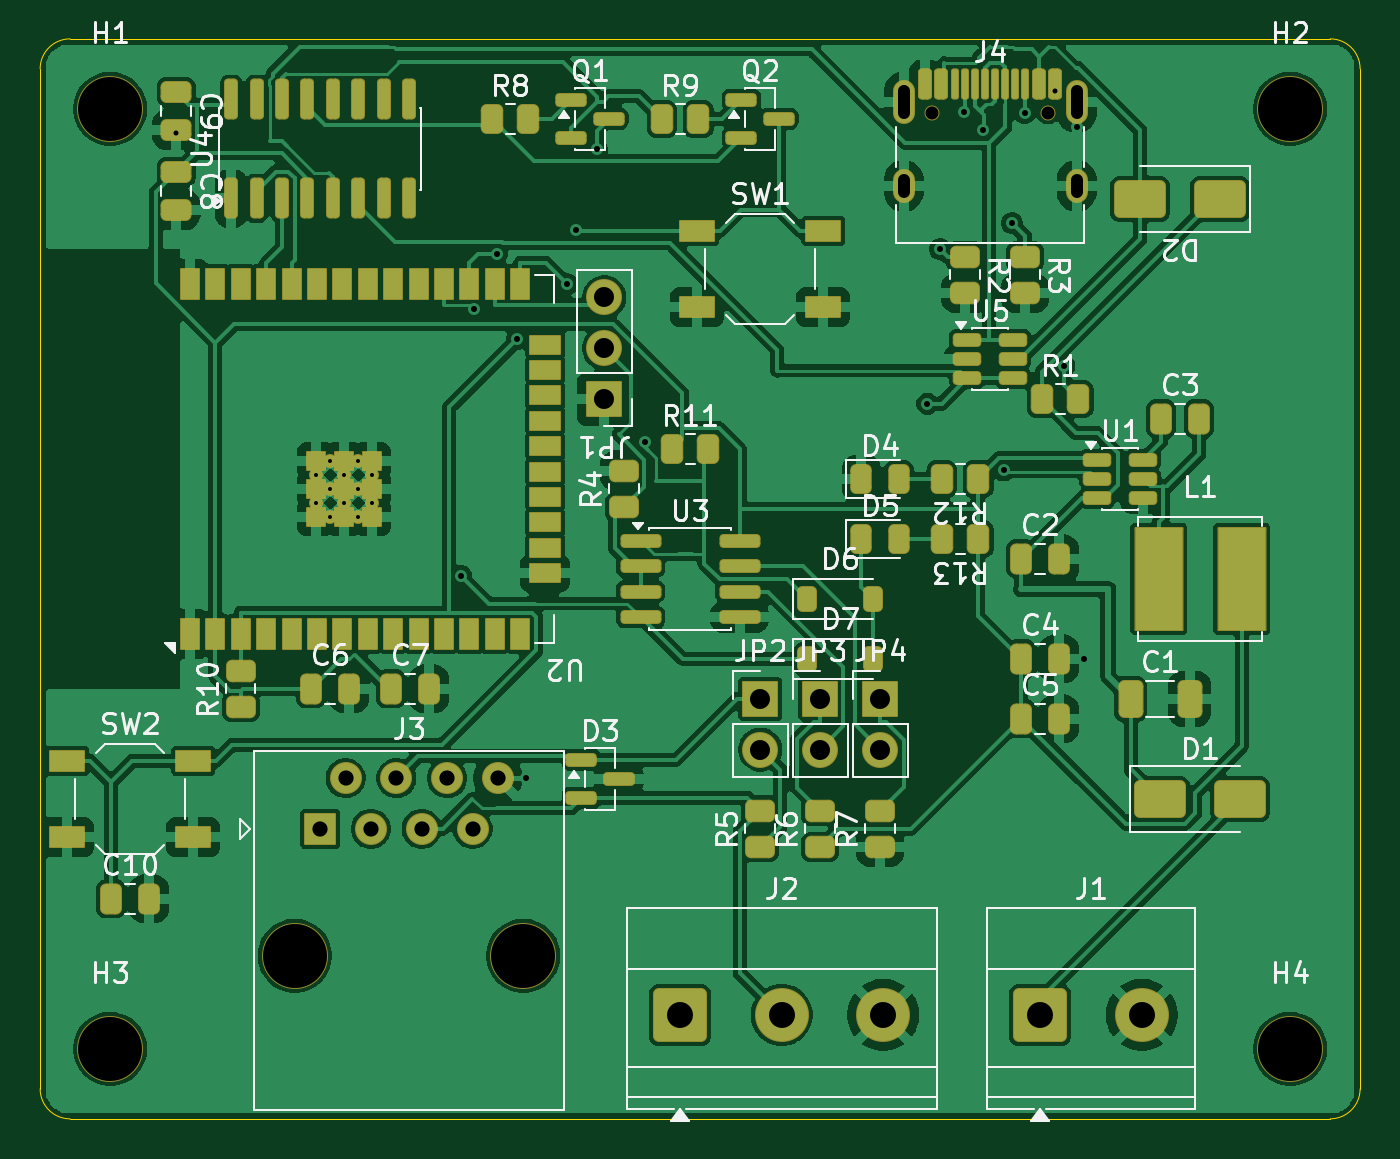
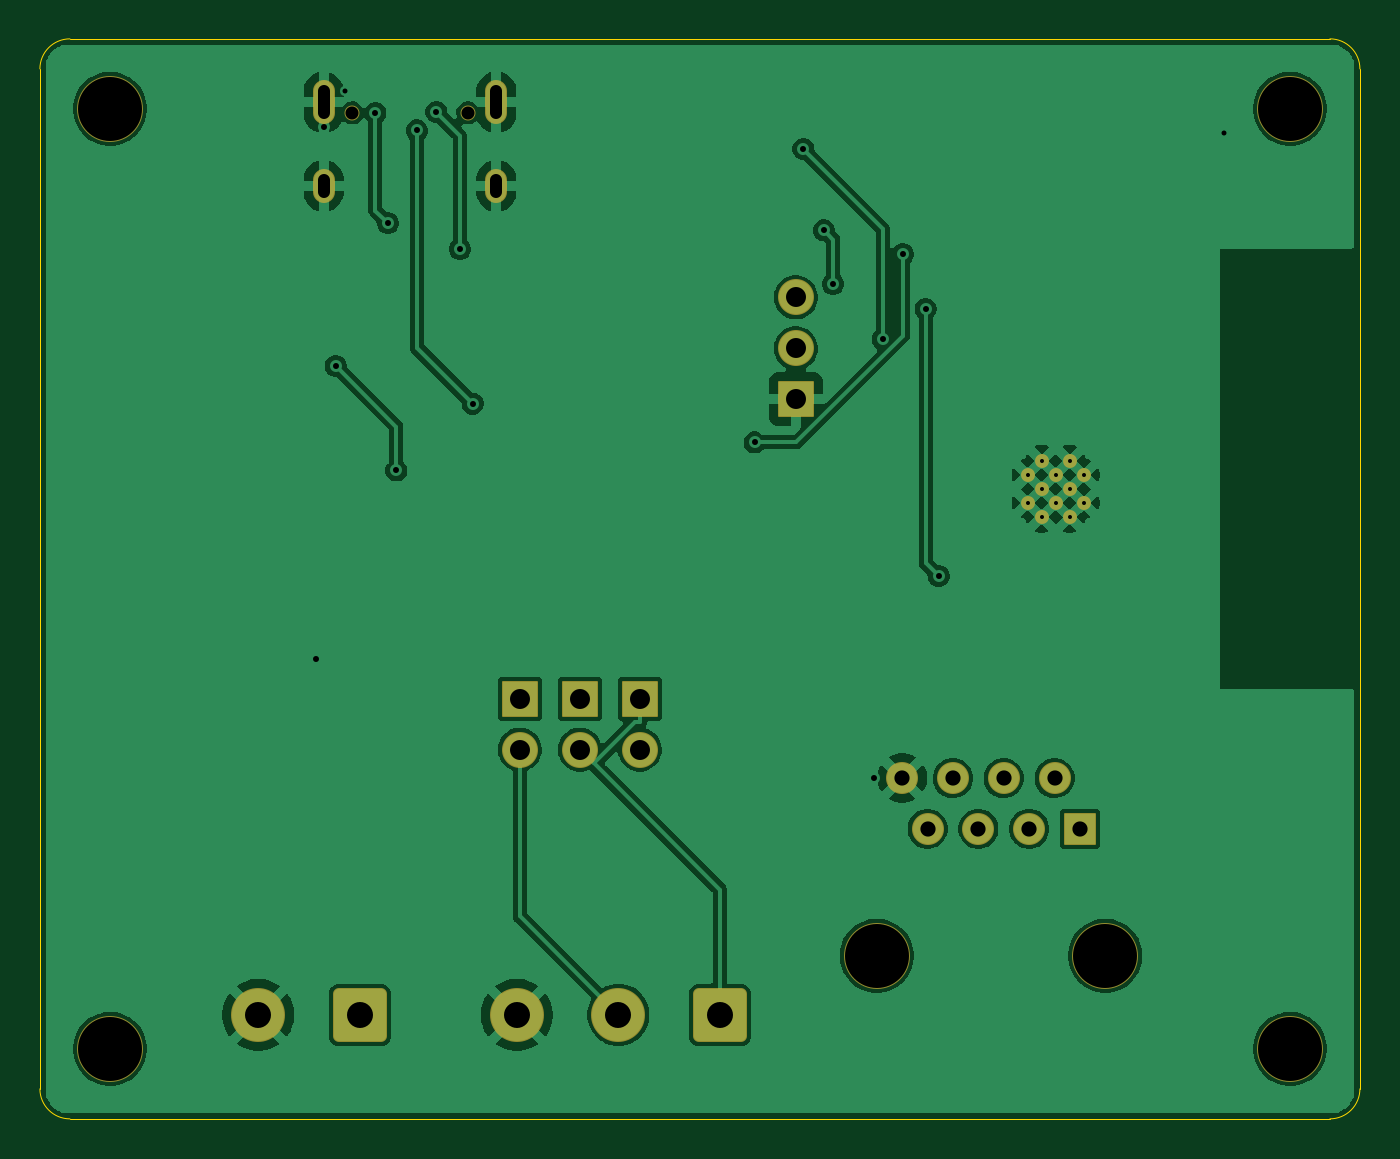
Circuit board: 9 layer files. Board 66.0 x 54.0 mm.
- bottom_copper: varmepumpe-rs485-B_Cu.gbl (87588 bytes)
- bottom_mask: varmepumpe-rs485-B_Mask.gbs (3082 bytes)
- bottom_silk: varmepumpe-rs485-B_Silkscreen.gbo (504 bytes)
- outline: varmepumpe-rs485-Edge_Cuts.gm1 (951 bytes)
- top_copper: varmepumpe-rs485-F_Cu.gtl (201193 bytes)
- top_mask: varmepumpe-rs485-F_Mask.gts (10535 bytes)
- top_silk: varmepumpe-rs485-F_Silkscreen.gto (67626 bytes)
- drill: varmepumpe-rs485-NPTH.drl (530 bytes)
- drill: varmepumpe-rs485-PTH.drl (1580 bytes)

=== bottom_copper: varmepumpe-rs485-B_Cu.gbl (87588 bytes, source omitted) ===
=== bottom_mask: varmepumpe-rs485-B_Mask.gbs (3082 bytes, source withheld) ===
=== bottom_silk: varmepumpe-rs485-B_Silkscreen.gbo ===
%TF.GenerationSoftware,KiCad,Pcbnew,10.0.8-10.0.8~ubuntu24.04.1*%
%TF.CreationDate,2026-11-20T12:34:26+01:00*%
%TF.ProjectId,varmepumpe-rs485,7661726d-6570-4756-9d70-652d72733438,rev?*%
%TF.SameCoordinates,Original*%
%TF.FileFunction,Legend,Bot*%
%TF.FilePolarity,Positive*%
%FSLAX46Y46*%
G04 Gerber Fmt 4.6, Leading zero omitted, Abs format (unit mm)*
G04 Created by KiCad (PCBNEW 10.0.8-10.0.8~ubuntu24.04.1) date 2026-11-20 12:34:26*
%MOMM*%
%LPD*%
G01*
G04 APERTURE LIST*
G04 APERTURE END LIST*
M02*

=== outline: varmepumpe-rs485-Edge_Cuts.gm1 ===
%TF.GenerationSoftware,KiCad,Pcbnew,10.0.8-10.0.8~ubuntu24.04.1*%
%TF.CreationDate,2026-11-20T12:34:26+01:00*%
%TF.ProjectId,varmepumpe-rs485,7661726d-6570-4756-9d70-652d72733438,rev?*%
%TF.SameCoordinates,Original*%
%TF.FileFunction,Profile,NP*%
%FSLAX46Y46*%
G04 Gerber Fmt 4.6, Leading zero omitted, Abs format (unit mm)*
G04 Created by KiCad (PCBNEW 10.0.8-10.0.8~ubuntu24.04.1) date 2026-11-20 12:34:26*
%MOMM*%
%LPD*%
G01*
G04 APERTURE LIST*
%TA.AperFunction,Profile*%
%ADD10C,0.050000*%
%TD*%
G04 APERTURE END LIST*
D10*
X0Y-1500000D02*
G75*
G02*
X1500000Y0I1500000J0D01*
G01*
X0Y-52500000D02*
X0Y-1500000D01*
X1500000Y0D02*
X64500000Y0D01*
X1500000Y-54000000D02*
G75*
G02*
X0Y-52500000I0J1500000D01*
G01*
X64500000Y0D02*
G75*
G02*
X66000000Y-1500000I0J-1500000D01*
G01*
X64500000Y-54000000D02*
X1500000Y-54000000D01*
X66000000Y-1500000D02*
X66000000Y-52500000D01*
X66000000Y-52500000D02*
G75*
G02*
X64500000Y-54000000I-1500000J0D01*
G01*
M02*

=== top_copper: varmepumpe-rs485-F_Cu.gtl (201193 bytes, source omitted) ===
=== top_mask: varmepumpe-rs485-F_Mask.gts (10535 bytes, source omitted) ===
=== top_silk: varmepumpe-rs485-F_Silkscreen.gto (67626 bytes, source omitted) ===
=== drill: varmepumpe-rs485-NPTH.drl ===
M48
; DRILL file KiCad 10.0.8-10.0.8~ubuntu24.04.1 date 2026-11-20T12:34:26
; FORMAT={-:-/ absolute / metric / decimal}
; #@! TF.CreationDate,2026-11-20T12:34:26+01:00
; #@! TF.GenerationSoftware,Kicad,Pcbnew,10.0.8-10.0.8~ubuntu24.04.1
; #@! TF.FileFunction,NonPlated,1,2,NPTH
FMAT,2
METRIC
; #@! TA.AperFunction,NonPlated,NPTH,ComponentDrill
T1C0.650
; #@! TA.AperFunction,NonPlated,NPTH,ComponentDrill
T2C3.200
%
G90
G05
T1
X44.61Y-3.7
X50.39Y-3.7
T2
X3.5Y-3.5
X3.5Y-50.5
X12.73Y-45.85
X24.16Y-45.85
X62.5Y-3.5
X62.5Y-50.5
M30

=== drill: varmepumpe-rs485-PTH.drl ===
M48
; DRILL file KiCad 10.0.8-10.0.8~ubuntu24.04.1 date 2026-11-20T12:34:26
; FORMAT={-:-/ absolute / metric / decimal}
; #@! TF.CreationDate,2026-11-20T12:34:26+01:00
; #@! TF.GenerationSoftware,Kicad,Pcbnew,10.0.8-10.0.8~ubuntu24.04.1
; #@! TF.FileFunction,Plated,1,2,PTH
FMAT,2
METRIC
; #@! TA.AperFunction,Plated,PTH,ComponentDrill
T1C0.200
; #@! TA.AperFunction,Plated,PTH,ViaDrill
T2C0.250
; #@! TA.AperFunction,Plated,PTH,ViaDrill
T3C0.300
; #@! TA.AperFunction,Plated,PTH,ComponentDrill
T4C0.600
; #@! TA.AperFunction,Plated,PTH,ComponentDrill
T5C0.760
; #@! TA.AperFunction,Plated,PTH,ComponentDrill
T6C1.000
; #@! TA.AperFunction,Plated,PTH,ComponentDrill
T7C1.300
%
G90
G05
T1
X13.81Y-21.8
X13.81Y-23.2
X14.51Y-21.1
X14.51Y-22.5
X14.51Y-23.9
X15.21Y-21.8
X15.21Y-23.2
X15.91Y-21.1
X15.91Y-22.5
X15.91Y-23.9
X16.61Y-21.8
X16.61Y-23.2
T2
X6.8Y-4.7
X50.75Y-2.6
T3
X21.06Y-26.866
X21.713Y-13.509
X22.855Y-10.769
X23.866Y-15.01
X24.3Y-36.96
X26.339Y-12.25
X26.803Y-9.581
X27.83Y-5.518
X30.267Y-20.181
X44.359Y-18.234
X44.998Y-10.516
X46.179Y-3.667
X47.153Y-4.575
X48.179Y-21.577
X48.601Y-9.213
X49.221Y-3.7
X51.208Y-16.363
X51.82Y-4.4
X52.2Y-31.0
T5
X14.0Y-39.5
X15.27Y-36.96
X16.54Y-39.5
X17.81Y-36.96
X19.08Y-39.5
X20.35Y-36.96
X21.62Y-39.5
X22.89Y-36.96
T6
X28.2Y-12.92
X28.2Y-15.46
X28.2Y-18.0
X36.0Y-33.0
X36.0Y-35.54
X39.0Y-33.0
X39.0Y-35.54
X42.0Y-33.0
X42.0Y-35.54
T7
X32.0Y-48.8
X37.08Y-48.8
X42.16Y-48.8
X50.0Y-48.8
X55.08Y-48.8
T4
X43.18Y-2.62G85X43.18Y-3.72
G05
X43.18Y-7.05G85X43.18Y-7.65
G05
X51.82Y-2.62G85X51.82Y-3.72
G05
X51.82Y-7.05G85X51.82Y-7.65
G05
M30
